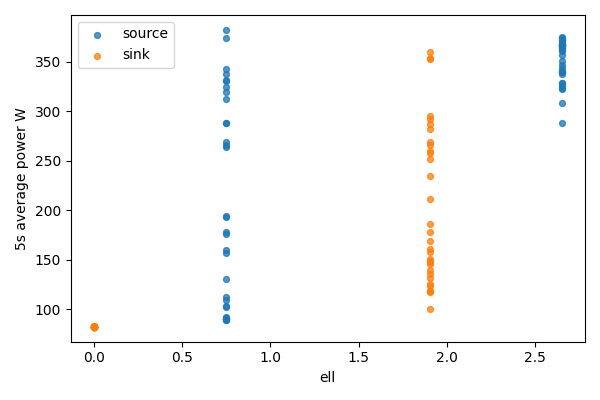

Data behind this chart, as committed beside it:
bucket, bucket_start_s, bucket_end_s, gpu, node, ell, power_mean_w, samples
0, 0.0, 5.0, 0, source, 2.65, 322.2, 20
0, 0.0, 5.0, 1, sink, 0, 82.14, 20
1, 5.0, 10.0, 0, source, 2.65, 325, 20
1, 5.0, 10.0, 1, sink, 0, 82.1, 20
2, 10.0, 15.0, 0, source, 2.65, 366.5, 20
2, 10.0, 15.0, 1, sink, 0, 82.12, 20
3, 15.0, 20.0, 0, source, 2.65, 337.7, 20
3, 15.0, 20.0, 1, sink, 0, 82.15, 20
4, 20.0, 25.0, 0, source, 2.65, 288, 20
4, 20.0, 25.0, 1, sink, 0, 82.25, 20
5, 25.0, 30.0, 0, source, 2.65, 328.5, 20
5, 25.0, 30.0, 1, sink, 0, 82.45, 20
6, 30.0, 35.0, 0, source, 2.65, 346.4, 20
6, 30.0, 35.0, 1, sink, 0, 82.37, 20
7, 35.0, 40.0, 0, source, 2.65, 366.6, 20
7, 35.0, 40.0, 1, sink, 0, 82.31, 20
8, 40.0, 45.0, 0, source, 2.65, 365.6, 20
8, 40.0, 45.0, 1, sink, 0, 82.42, 20
9, 45.0, 50.0, 0, source, 2.65, 343.3, 20
9, 45.0, 50.0, 1, sink, 0, 82.44, 20
10, 50.0, 55.0, 0, source, 2.65, 360.9, 20
10, 50.0, 55.0, 1, sink, 0, 82.38, 20
11, 55.0, 60.0, 0, source, 2.65, 371.8, 20
11, 55.0, 60.0, 1, sink, 0, 82.28, 20
12, 60.0, 65.0, 0, source, 2.65, 328.3, 20
12, 60.0, 65.0, 1, sink, 0, 82.11, 20
13, 65.0, 70.0, 0, source, 2.65, 373.4, 20
13, 65.0, 70.0, 1, sink, 0, 82.1, 20
14, 70.0, 75.0, 0, source, 2.65, 371.6, 20
14, 70.0, 75.0, 1, sink, 0, 82.11, 20
15, 75.0, 80.0, 0, source, 2.65, 367.6, 20
15, 75.0, 80.0, 1, sink, 0, 82.17, 20
16, 80.0, 85.0, 0, source, 2.65, 322.9, 20
16, 80.0, 85.0, 1, sink, 0, 82.22, 20
17, 85.0, 90.0, 0, source, 2.65, 364.3, 19
17, 85.0, 90.0, 1, sink, 0, 82.32, 19
18, 90.0, 95.0, 0, source, 2.65, 350.5, 20
18, 90.0, 95.0, 1, sink, 0, 82.34, 20
19, 95.0, 100.0, 0, source, 2.65, 340, 20
19, 95.0, 100.0, 1, sink, 0, 82.35, 20
20, 100.0, 105.0, 0, source, 2.65, 307.8, 20
20, 100.0, 105.0, 1, sink, 0, 82.37, 20
21, 105.0, 110.0, 0, source, 2.65, 357.1, 20
21, 105.0, 110.0, 1, sink, 0, 82.43, 20
22, 110.0, 115.0, 0, source, 2.65, 362, 20
22, 110.0, 115.0, 1, sink, 0, 82.49, 20
23, 115.0, 120.0, 0, source, 2.65, 368.1, 20
23, 115.0, 120.0, 1, sink, 0, 82.6, 20
24, 120.0, 125.0, 0, source, 2.65, 363.7, 20
24, 120.0, 125.0, 1, sink, 0, 82.09, 20
25, 125.0, 130.0, 0, source, 2.65, 367.2, 20
25, 125.0, 130.0, 1, sink, 0, 82.07, 20
26, 130.0, 135.0, 0, source, 2.65, 365.6, 20
26, 130.0, 135.0, 1, sink, 0, 82.14, 20
27, 135.0, 140.0, 0, source, 2.65, 339.8, 20
27, 135.0, 140.0, 1, sink, 0, 82.15, 20
28, 140.0, 145.0, 0, source, 2.65, 374.4, 20
28, 140.0, 145.0, 1, sink, 0, 82.2, 20
29, 145.0, 150.0, 0, source, 2.65, 339.5, 20
29, 145.0, 150.0, 1, sink, 0, 82.26, 20
... 64 more rows
